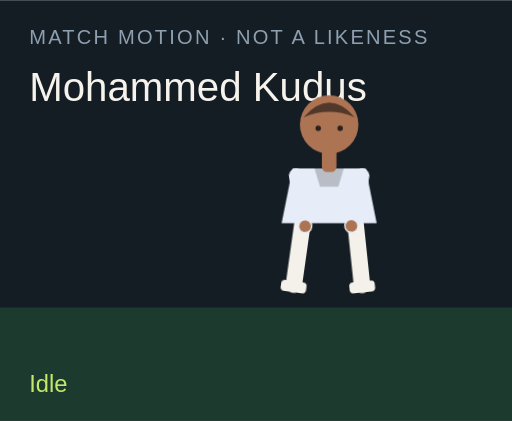
t = 0.00 s
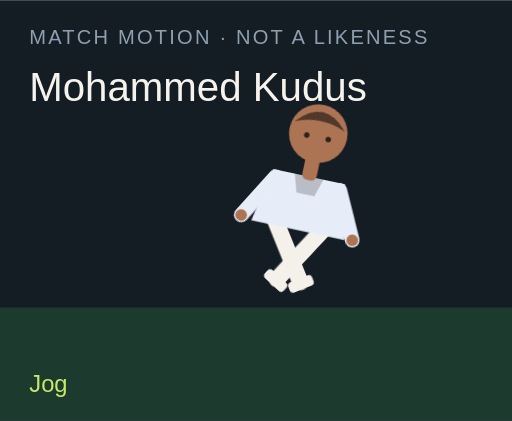
t = 1.50 s
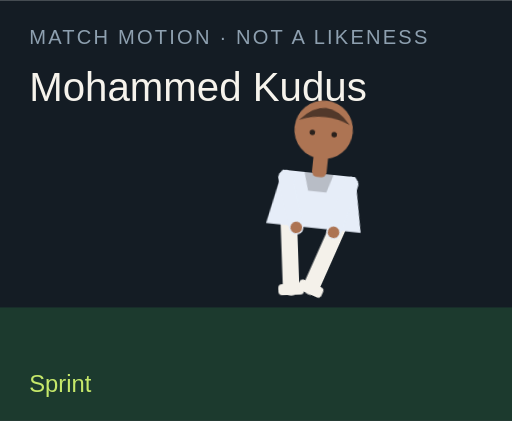
t = 3.00 s
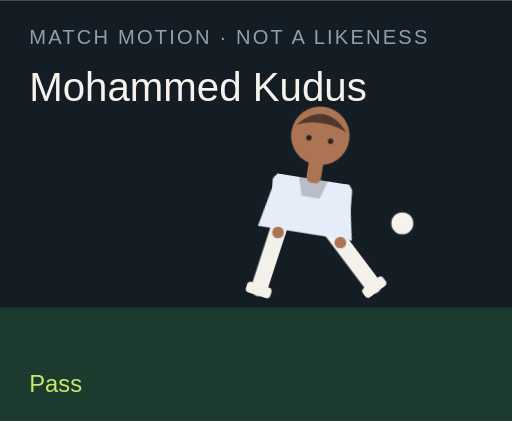
t = 4.50 s
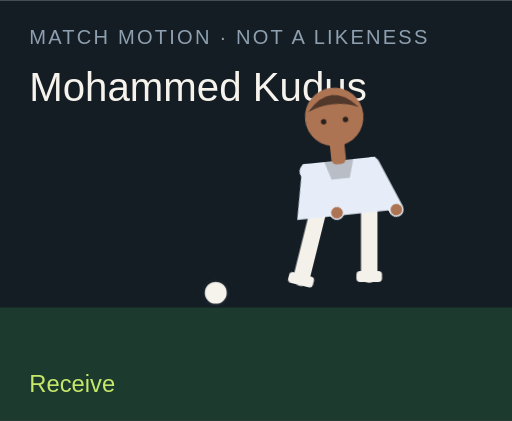
t = 6.00 s
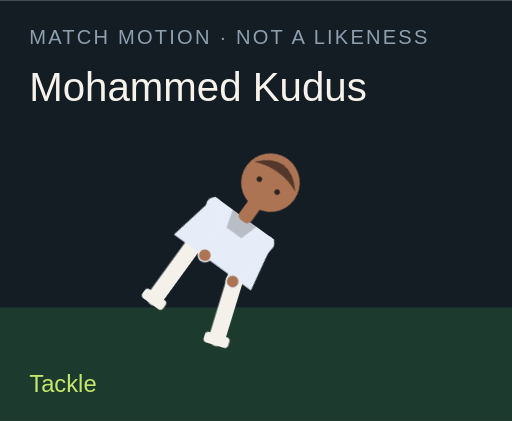
t = 7.50 s

The animated SVG that drew these frames (rendered in a browser with its animation timeline set to each time). Animation: 18 CSS @keyframes rules; one cycle of 9.00 s, repeats indefinitely.

<?xml version="1.0" encoding="UTF-8"?>
<svg xmlns="http://www.w3.org/2000/svg" viewBox="0 0 280 230" role="img">
  <style>@media (prefers-reduced-motion: reduce){animate,animateTransform{display:none}}</style>
  <rect width="280" height="230" fill="#141c24"/>
  <rect y="168" width="280" height="62" fill="#1c3a2e"/>
  <text x="16" y="24" fill="#8ea0b0" font-family="Arial,sans-serif" font-size="11" letter-spacing="1.2">MATCH MOTION · NOT A LIKENESS</text>
  <text x="16" y="55" fill="#f6f3ec" font-family="Impact,sans-serif" font-size="22">Mohammed Kudus</text>
  <circle r="7" fill="#f6f3ec" stroke="#172028" stroke-width="2" id="motion-57018" cx="150" cy="160" opacity="0">
    
    
    
  </circle>
  <g transform="translate(132 40)">
    <g id="motion-57040" transform="rotate(0 48 90)">
      
      <g id="motion-57042" transform="translate(0 0)">
        
        <g transform="translate(34 78)"><g id="motion-57044" transform="rotate(8)"><path d="M0 0 V38" stroke="#f4f1ea" stroke-width="9" stroke-linecap="round"/><rect x="-7" y="36" width="14" height="6" rx="2" fill="#f4f1ea"/></g></g>
        <g transform="translate(62 78)"><g id="motion-57046" transform="rotate(-6)"><path d="M0 0 V38" stroke="#f4f1ea" stroke-width="9" stroke-linecap="round"/><rect x="-7" y="36" width="14" height="6" rx="2" fill="#f4f1ea"/></g></g>
        <path d="M28 52 h40 l6 30 H22 Z" fill="#e6edf8"/>
        <path d="M40 52 h16 l-3 10 H43 Z" fill="#000" opacity=".2"/>
        <g transform="translate(30 56)"><g id="motion-57048" transform="rotate(-10)"><path d="M0 0 V28" stroke="#e6edf8" stroke-width="8" stroke-linecap="round"/><circle cx="0" cy="28" r="3.2" fill="#ad7453"/></g></g>
        <g transform="translate(66 56)"><g id="motion-57050" transform="rotate(12)"><path d="M0 0 V28" stroke="#e6edf8" stroke-width="8" stroke-linecap="round"/><circle cx="0" cy="28" r="3.2" fill="#ad7453"/></g></g>
        <rect x="44" y="40" width="8" height="14" rx="3" fill="#ad7453"/>
        <circle cx="48" cy="28" r="16" fill="#ad7453"/>
        <path d="M34 24 Q48 8 62 24 Q48 18 34 24" fill="#51382a"/>
        <circle cx="42" cy="30" r="1.5" fill="#2a211c"/><circle cx="54" cy="30" r="1.5" fill="#2a211c"/>
      </g>
    </g>
  </g>
  <text x="16" y="214" fill="#c6e86a" font-family="Arial,sans-serif" font-size="13" opacity="1" id="motion-57022">Idle</text><text x="16" y="214" fill="#c6e86a" font-family="Arial,sans-serif" font-size="13" opacity="0" id="motion-57024">Jog</text><text x="16" y="214" fill="#c6e86a" font-family="Arial,sans-serif" font-size="13" opacity="0" id="motion-57026">Sprint</text><text x="16" y="214" fill="#c6e86a" font-family="Arial,sans-serif" font-size="13" opacity="0" id="motion-57028">Dribble</text><text x="16" y="214" fill="#c6e86a" font-family="Arial,sans-serif" font-size="13" opacity="0" id="motion-57030">Pass</text><text x="16" y="214" fill="#c6e86a" font-family="Arial,sans-serif" font-size="13" opacity="0" id="motion-57032">Shoot</text><text x="16" y="214" fill="#c6e86a" font-family="Arial,sans-serif" font-size="13" opacity="0" id="motion-57034">Receive</text><text x="16" y="214" fill="#c6e86a" font-family="Arial,sans-serif" font-size="13" opacity="0" id="motion-57036">Tackle</text><text x="16" y="214" fill="#c6e86a" font-family="Arial,sans-serif" font-size="13" opacity="0" id="motion-57038">Slide</text>
<style>@keyframes track-57019{0%{cx:150px}11.1%{cx:156px}22.2%{cx:164px}33.300000000000004%{cx:142px}44.4%{cx:190px}55.60000000000001%{cx:250px}66.7%{cx:118px}77.8%{cx:150px}88.9%{cx:150px}100%{cx:150px}}@keyframes track-57020{0%{cy:160px}11.1%{cy:158px}22.2%{cy:154px}33.300000000000004%{cy:156px}44.4%{cy:148px}55.60000000000001%{cy:96px}66.7%{cy:160px}77.8%{cy:160px}88.9%{cy:160px}100%{cy:160px}}@keyframes track-57021{0%{opacity:0}11.1%{opacity:0}22.2%{opacity:0}33.300000000000004%{opacity:1}44.4%{opacity:1}55.60000000000001%{opacity:1}66.7%{opacity:1}77.8%{opacity:0}88.9%{opacity:0}100%{opacity:0}}@keyframes track-57023{0%{opacity:1}11.1%{opacity:0}22.2%{opacity:0}33.300000000000004%{opacity:0}44.4%{opacity:0}55.60000000000001%{opacity:0}66.7%{opacity:0}77.8%{opacity:0}88.9%{opacity:0}100%{opacity:1}}@keyframes track-57025{0%{opacity:0}11.1%{opacity:1}22.2%{opacity:0}33.300000000000004%{opacity:0}44.4%{opacity:0}55.60000000000001%{opacity:0}66.7%{opacity:0}77.8%{opacity:0}88.9%{opacity:0}100%{opacity:0}}@keyframes track-57027{0%{opacity:0}11.1%{opacity:0}22.2%{opacity:1}33.300000000000004%{opacity:0}44.4%{opacity:0}55.60000000000001%{opacity:0}66.7%{opacity:0}77.8%{opacity:0}88.9%{opacity:0}100%{opacity:0}}@keyframes track-57029{0%{opacity:0}11.1%{opacity:0}22.2%{opacity:0}33.300000000000004%{opacity:1}44.4%{opacity:0}55.60000000000001%{opacity:0}66.7%{opacity:0}77.8%{opacity:0}88.9%{opacity:0}100%{opacity:0}}@keyframes track-57031{0%{opacity:0}11.1%{opacity:0}22.2%{opacity:0}33.300000000000004%{opacity:0}44.4%{opacity:1}55.60000000000001%{opacity:0}66.7%{opacity:0}77.8%{opacity:0}88.9%{opacity:0}100%{opacity:0}}@keyframes track-57033{0%{opacity:0}11.1%{opacity:0}22.2%{opacity:0}33.300000000000004%{opacity:0}44.4%{opacity:0}55.60000000000001%{opacity:1}66.7%{opacity:0}77.8%{opacity:0}88.9%{opacity:0}100%{opacity:0}}@keyframes track-57035{0%{opacity:0}11.1%{opacity:0}22.2%{opacity:0}33.300000000000004%{opacity:0}44.4%{opacity:0}55.60000000000001%{opacity:0}66.7%{opacity:1}77.8%{opacity:0}88.9%{opacity:0}100%{opacity:0}}@keyframes track-57037{0%{opacity:0}11.1%{opacity:0}22.2%{opacity:0}33.300000000000004%{opacity:0}44.4%{opacity:0}55.60000000000001%{opacity:0}66.7%{opacity:0}77.8%{opacity:1}88.9%{opacity:0}100%{opacity:0}}@keyframes track-57039{0%{opacity:0}11.1%{opacity:0}22.2%{opacity:0}33.300000000000004%{opacity:0}44.4%{opacity:0}55.60000000000001%{opacity:0}66.7%{opacity:0}77.8%{opacity:0}88.9%{opacity:1}100%{opacity:0}}@keyframes track-57041{0%{transform:rotate(0deg)}11.1%{transform:rotate(8deg)}22.2%{transform:rotate(16deg)}33.300000000000004%{transform:rotate(6deg)}44.4%{transform:rotate(4deg)}55.60000000000001%{transform:rotate(14deg)}66.7%{transform:rotate(-6deg)}77.8%{transform:rotate(34deg)}88.9%{transform:rotate(38deg)}100%{transform:rotate(0deg)}}@keyframes track-57043{0%{transform:translate(0px,0px)}11.1%{transform:translate(0px,-3px)}22.2%{transform:translate(0px,-6px)}33.300000000000004%{transform:translate(0px,-2px)}44.4%{transform:translate(0px,2px)}55.60000000000001%{transform:translate(0px,-4px)}66.7%{transform:translate(0px,1px)}77.8%{transform:translate(0px,10px)}88.9%{transform:translate(0px,12px)}100%{transform:translate(0px,0px)}}@keyframes track-57045{0%{transform:rotate(8deg)}11.1%{transform:rotate(-26deg)}22.2%{transform:rotate(-42deg)}33.300000000000004%{transform:rotate(-8deg)}44.4%{transform:rotate(6deg)}55.60000000000001%{transform:rotate(12deg)}66.7%{transform:rotate(20deg)}77.8%{transform:rotate(-8deg)}88.9%{transform:rotate(8deg)}100%{transform:rotate(8deg)}}@keyframes track-57047{0%{transform:rotate(-6deg)}11.1%{transform:rotate(24deg)}22.2%{transform:rotate(38deg)}33.300000000000004%{transform:rotate(18deg)}44.4%{transform:rotate(-38deg)}55.60000000000001%{transform:rotate(-54deg)}66.7%{transform:rotate(6deg)}77.8%{transform:rotate(-22deg)}88.9%{transform:rotate(-16deg)}100%{transform:rotate(-6deg)}}@keyframes track-57049{0%{transform:rotate(-10deg)}11.1%{transform:rotate(24deg)}22.2%{transform:rotate(36deg)}33.300000000000004%{transform:rotate(-18deg)}44.4%{transform:rotate(10deg)}55.60000000000001%{transform:rotate(-24deg)}66.7%{transform:rotate(-30deg)}77.8%{transform:rotate(12deg)}88.9%{transform:rotate(-64deg)}100%{transform:rotate(-10deg)}}@keyframes track-57051{0%{transform:rotate(12deg)}11.1%{transform:rotate(-20deg)}22.2%{transform:rotate(-32deg)}33.300000000000004%{transform:rotate(14deg)}44.4%{transform:rotate(-26deg)}55.60000000000001%{transform:rotate(18deg)}66.7%{transform:rotate(-22deg)}77.8%{transform:rotate(-6deg)}88.9%{transform:rotate(18deg)}100%{transform:rotate(12deg)}}@media(prefers-reduced-motion:no-preference){#motion-57018{animation:track-57019 9s linear infinite both,track-57020 9s linear infinite both,track-57021 9s steps(1,end) infinite both}#motion-57022{animation:track-57023 9s steps(1,end) infinite both}#motion-57024{animation:track-57025 9s steps(1,end) infinite both}#motion-57026{animation:track-57027 9s steps(1,end) infinite both}#motion-57028{animation:track-57029 9s steps(1,end) infinite both}#motion-57030{animation:track-57031 9s steps(1,end) infinite both}#motion-57032{animation:track-57033 9s steps(1,end) infinite both}#motion-57034{animation:track-57035 9s steps(1,end) infinite both}#motion-57036{animation:track-57037 9s steps(1,end) infinite both}#motion-57038{animation:track-57039 9s steps(1,end) infinite both}#motion-57040{animation:track-57041 9s linear infinite both}#motion-57042{animation:track-57043 9s linear infinite both}#motion-57044{animation:track-57045 9s linear infinite both}#motion-57046{animation:track-57047 9s linear infinite both}#motion-57048{animation:track-57049 9s linear infinite both}#motion-57050{animation:track-57051 9s linear infinite both}}</style></svg>
